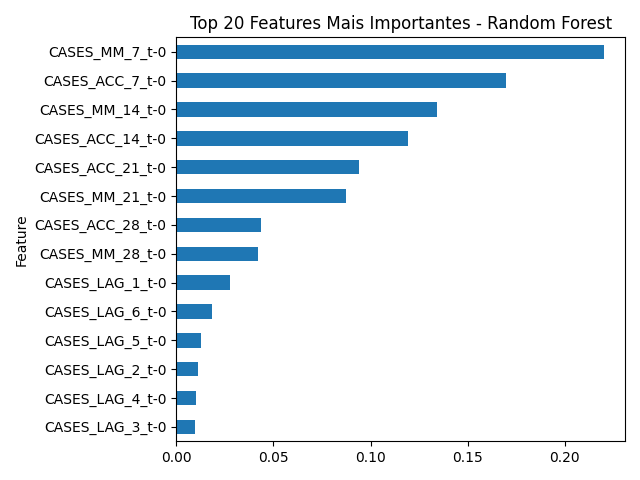

The table this chart was drawn from, first rows:
Feature, Importance
CASES_MM_7_t-0, 0.22
CASES_ACC_7_t-0, 0.1698
CASES_MM_14_t-0, 0.1342
CASES_ACC_14_t-0, 0.119
CASES_ACC_21_t-0, 0.09417
CASES_MM_21_t-0, 0.0874
CASES_ACC_28_t-0, 0.04345
CASES_MM_28_t-0, 0.04221
CASES_LAG_1_t-0, 0.0276
CASES_LAG_6_t-0, 0.01821
CASES_LAG_5_t-0, 0.01259
CASES_LAG_2_t-0, 0.01143
CASES_LAG_4_t-0, 0.01016
CASES_LAG_3_t-0, 0.00978
